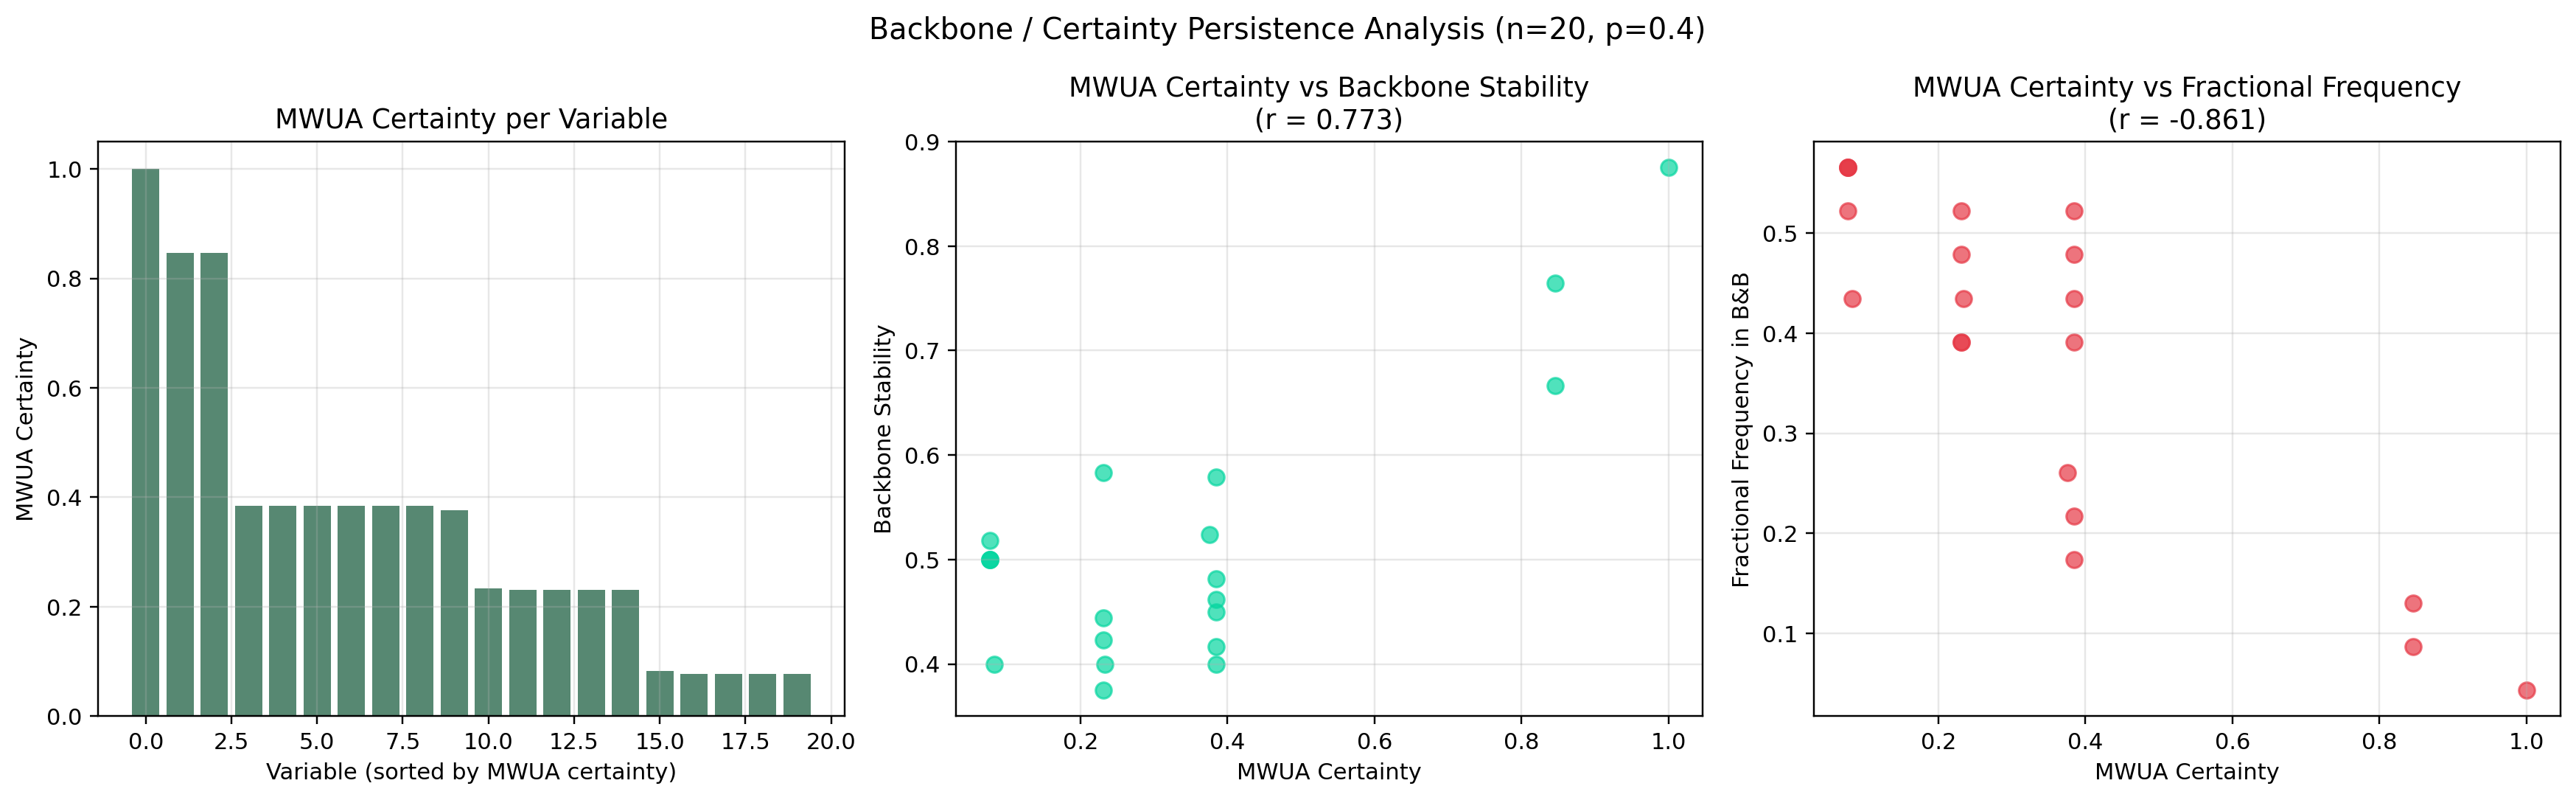

Data behind this chart, as committed beside it:
var, mwua_certainty, frac_freq, stability, fix1_freq, fix0_freq
2, 1.0, 0.04348, 0.875, 0.6087, 0.04348
11, 0.8462, 0.1304, 0.6667, 0.5217, 0.1304
8, 0.8462, 0.08696, 0.7647, 0.5652, 0.08696
9, 0.3846, 0.4348, 0.4, 0.2174, 0.4348
10, 0.3846, 0.5217, 0.4815, 0.08696, 0.5652
0, 0.3846, 0.4783, 0.4615, 0.1304, 0.5217
14, 0.3846, 0.1739, 0.5789, 0.4783, 0.1739
16, 0.3846, 0.3913, 0.4167, 0.2174, 0.4348
17, 0.3846, 0.2174, 0.45, 0.3913, 0.2609
7, 0.3758, 0.2609, 0.5238, 0.1739, 0.4783
12, 0.2336, 0.4348, 0.4, 0.2174, 0.4348
18, 0.2308, 0.3913, 0.5833, 0.04348, 0.6087
5, 0.2308, 0.4783, 0.4231, 0.1739, 0.4783
4, 0.2308, 0.5217, 0.4444, 0.1304, 0.5217
3, 0.2308, 0.3913, 0.375, 0.2609, 0.3913
15, 0.08285, 0.4348, 0.4, 0.2174, 0.4348
6, 0.07692, 0.5652, 0.5, 0.04348, 0.6087
1, 0.07692, 0.5652, 0.5, 0.04348, 0.6087
19, 0.07692, 0.5652, 0.5, 0.04348, 0.6087
13, 0.07692, 0.5217, 0.5185, 0.04348, 0.6087
